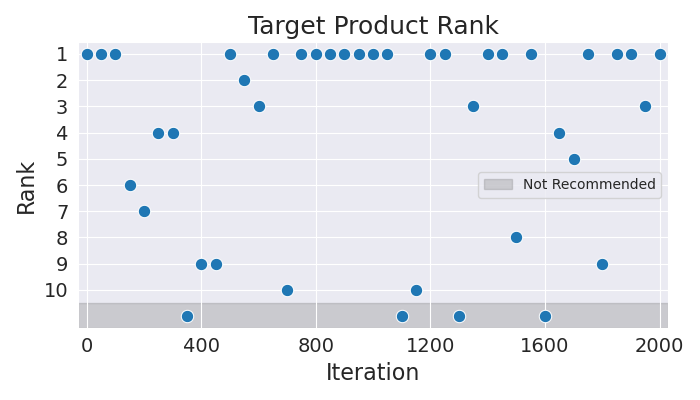

The table this chart was drawn from, first rows:
Iteration, Rank
0, 1
50, 1
100, 1
150, 6
200, 7
250, 4
300, 4
350, 11
400, 9
450, 9
500, 1
550, 2
600, 3
650, 1
700, 10
750, 1
800, 1
850, 1
900, 1
950, 1
1000, 1
1050, 1
1100, 11
1150, 10
1200, 1
1250, 1
1300, 11
1350, 3
1400, 1
1450, 1
1500, 8
1550, 1
1600, 11
1650, 4
1700, 5
1750, 1
1800, 9
1850, 1
1900, 1
1950, 3
2000, 1
